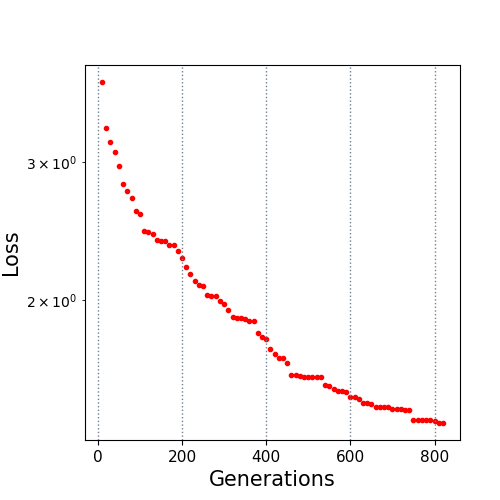

The data file committed next to this chart (first rows):
10.0, 3.791526
20.0, 3.316
30.0, 3.182
40.0, 3.09
50.0, 2.967
60.0, 2.812
70.0, 2.755
80.0, 2.701
90.0, 2.597
100.0, 2.576
110.0, 2.448
120.0, 2.445
130.0, 2.426
140.0, 2.384
150.0, 2.378
160.0, 2.377
170.0, 2.351
180.0, 2.351
190.0, 2.308
200.0, 2.266
210.0, 2.205
220.0, 2.162
230.0, 2.116
240.0, 2.092
250.0, 2.085
260.0, 2.027
270.0, 2.026
280.0, 2.026
290.0, 1.992
300.0, 1.974
310.0, 1.941
320.0, 1.902
330.0, 1.896
340.0, 1.896
350.0, 1.891
360.0, 1.88
370.0, 1.88
380.0, 1.814
390.0, 1.796
400.0, 1.786
410.0, 1.731
420.0, 1.709
430.0, 1.685
440.0, 1.685
450.0, 1.66
460.0, 1.606
470.0, 1.606
480.0, 1.599
490.0, 1.597
500.0, 1.597
510.0, 1.597
520.0, 1.597
530.0, 1.597
540.0, 1.559
550.0, 1.552
560.0, 1.539
570.0, 1.533
580.0, 1.533
590.0, 1.528
600.0, 1.506
610.0, 1.506
... 21 more rows
